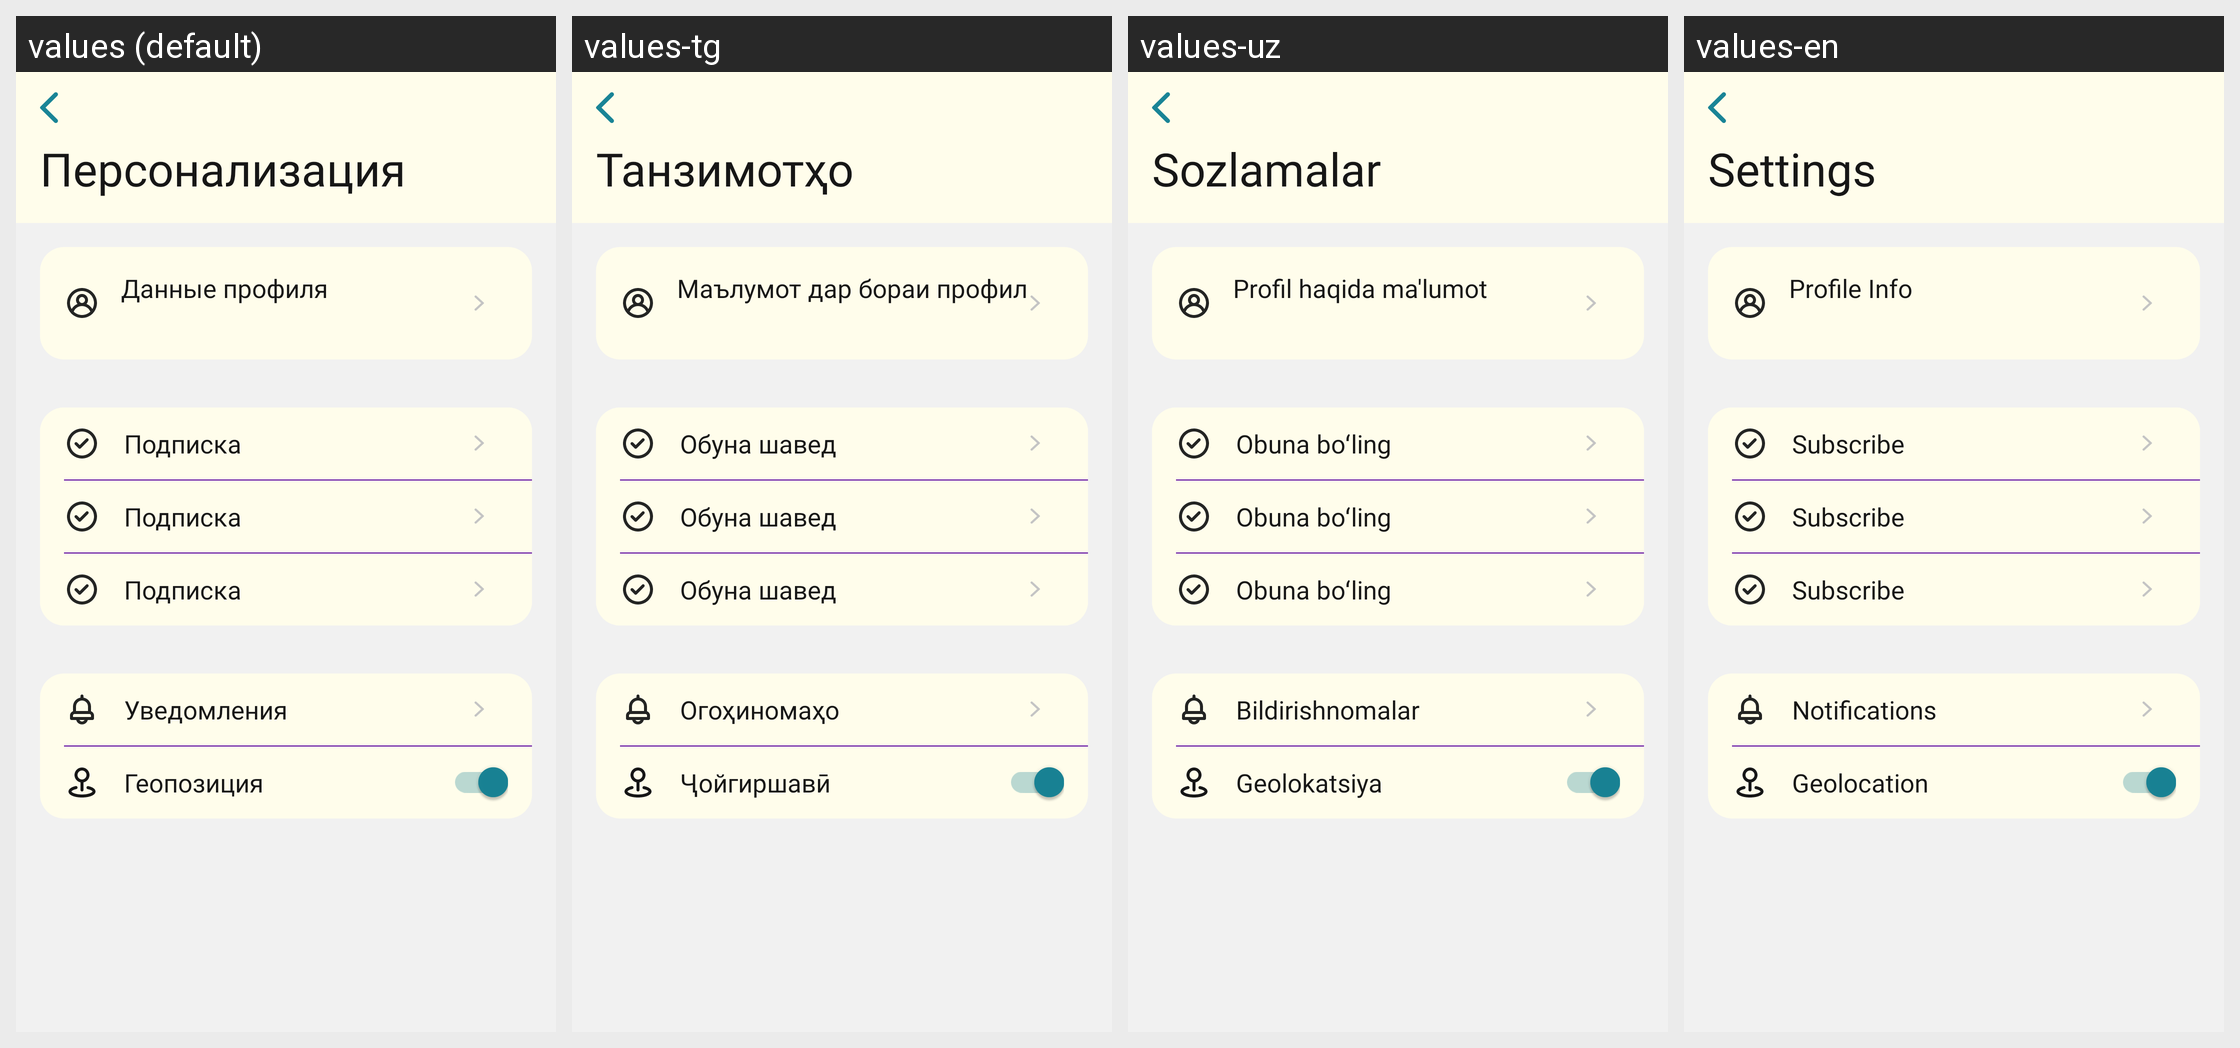

Locale-by-locale string values for the Android screen shown in this grid:
Android screen res/layout/fragment_settings.xml rendered under 4 locales, left to right: values (default), values-tg, values-uz, values-en. Device: Nexus 5 (rendered at 1080×1920; each locale shown at half size, 540×960, under a caption strip naming it); theme Theme.MuslimLife.
Other locales in the repository, not shown: values-fr, values-ky, values-tr.
Strings drawn on this screen, with the default value and each locale's value (text and hints the layout hard-codes, and strings that could not be matched under every locale, appear in the picture but are not listed):

settings
  values: Персонализация
  values-tg: Танзимотҳо
  values-uz: Sozlamalar
  values-en: Settings

profile_data
  values: Данные профиля
  values-tg: Маълумот дар бораи профил
  values-uz: Profil haqida ma'lumot
  values-en: Profile Info

sub
  values: Подписка
  values-tg: Обуна шавед
  values-uz: Obuna boʻling
  values-en: Subscribe

notification
  values: Уведомления
  values-tg: Огоҳиномаҳо
  values-uz: Bildirishnomalar
  values-en: Notifications

location
  values: Геопозиция
  values-tg: Ҷойгиршавӣ
  values-uz: Geolokatsiya
  values-en: Geolocation
